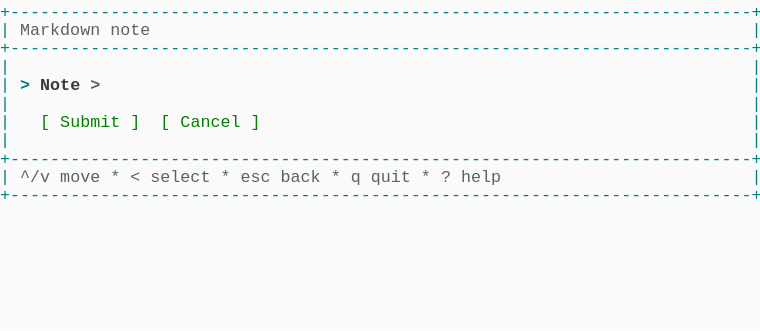
t = 0.00 s
t = 0.69 s: frame unchanged from t = 0.00 s, image omitted
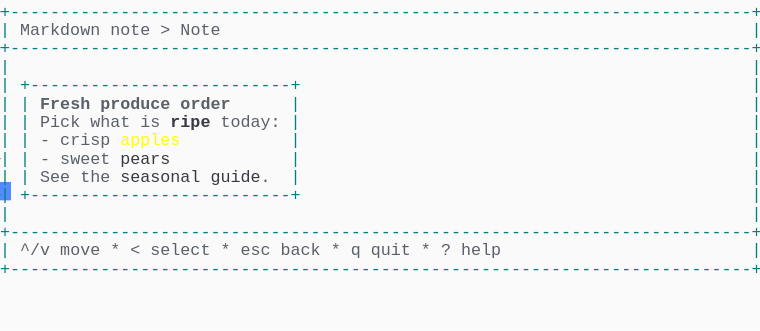
t = 1.37 s
t = 2.06 s: frame unchanged from t = 1.37 s, image omitted
t = 2.75 s: frame unchanged from t = 1.37 s, image omitted
t = 3.44 s: frame unchanged from t = 1.37 s, image omitted

The animated SVG that drew these frames (rendered in a browser with its animation timeline set to each time). Animation: 1 CSS @keyframes rule; one cycle of 4.12 s, repeats indefinitely.

<svg xmlns="http://www.w3.org/2000/svg" xmlns:xlink="http://www.w3.org/1999/xlink" width="760" height="330.66"><rect width="760" height="330.66" rx="0" ry="0" class="a"></rect><svg height="330.66" viewBox="0 0 76 33.066" width="760" xmlns="http://www.w3.org/2000/svg" xmlns:xlink="http://www.w3.org/1999/xlink"><style>.a{fill:rgb(250,250,250)}.b{font-family:Consolas,"Courier New",Courier,"Liberation Mono",monospace}.c{fill:rgb(0,128,128);white-space:pre}.d{fill:rgb(90,96,105);white-space:pre}.e{fill:rgb(90,96,105);font-weight:bold;white-space:pre}.f{fill:rgb(56,58,66);font-weight:bold;white-space:pre}.g{fill:rgb(255,255,0);white-space:pre}.h{fill:rgb(56,58,66);white-space:pre}.i{fill:transparent}.j{fill:rgb(82,139,255)}.l{animation-duration:4.125s;animation-iteration-count:infinite;animation-name:k;animation-timing-function:steps(1,end)}.m{fill:rgb(0,128,128);font-weight:bold;white-space:pre}.n{fill:rgb(0,128,0);white-space:pre}@keyframes k{0%{transform:translateX(-0px)}0%{transform:translateX(-76px)}33.3%{transform:translateX(-152px)}100%{transform:translateX(-228px)}}</style><g font-family="Consolas, &quot;Courier New&quot;, Courier, &quot;Liberation Mono&quot;, monospace" font-size="1.67" class="b"><defs><symbol id="1"><text x="0" y="1.67" class="c" textLength="76.152" lengthAdjust="spacingAndGlyphs">+--------------------------------------------------------------------------+</text></symbol><symbol id="2"><text x="0" y="1.67" class="c" textLength="1.002" lengthAdjust="spacingAndGlyphs">|</text><text x="75.14999999999999" y="1.67" class="c" textLength="1.002" lengthAdjust="spacingAndGlyphs">|</text></symbol><symbol id="3"><text x="0" y="1.67" class="c" textLength="1.002" lengthAdjust="spacingAndGlyphs">|</text><text x="2.004" y="1.67" class="d" textLength="3.006" lengthAdjust="spacingAndGlyphs">^/v</text><text x="6.012" y="1.67" class="d" textLength="4.008" lengthAdjust="spacingAndGlyphs">move</text><text x="11.021999999999998" y="1.67" class="d" textLength="1.002" lengthAdjust="spacingAndGlyphs">*</text><text x="13.026" y="1.67" class="d" textLength="1.002" lengthAdjust="spacingAndGlyphs">&lt;</text><text x="15.029999999999998" y="1.67" class="d" textLength="6.012" lengthAdjust="spacingAndGlyphs">select</text><text x="22.043999999999997" y="1.67" class="d" textLength="1.002" lengthAdjust="spacingAndGlyphs">*</text><text x="24.048" y="1.67" class="d" textLength="3.006" lengthAdjust="spacingAndGlyphs">esc</text><text x="28.055999999999997" y="1.67" class="d" textLength="4.008" lengthAdjust="spacingAndGlyphs">back</text><text x="33.065999999999995" y="1.67" class="d" textLength="1.002" lengthAdjust="spacingAndGlyphs">*</text><text x="35.06999999999999" y="1.67" class="d" textLength="1.002" lengthAdjust="spacingAndGlyphs">q</text><text x="37.074" y="1.67" class="d" textLength="4.008" lengthAdjust="spacingAndGlyphs">quit</text><text x="42.083999999999996" y="1.67" class="d" textLength="1.002" lengthAdjust="spacingAndGlyphs">*</text><text x="44.087999999999994" y="1.67" class="d" textLength="1.002" lengthAdjust="spacingAndGlyphs">?</text><text x="46.09199999999999" y="1.67" class="d" textLength="4.008" lengthAdjust="spacingAndGlyphs">help</text><text x="75.14999999999999" y="1.67" class="c" textLength="1.002" lengthAdjust="spacingAndGlyphs">|</text></symbol><symbol id="4"><text x="0" y="1.67" class="c" textLength="1.002" lengthAdjust="spacingAndGlyphs">|</text><text x="2.004" y="1.67" class="d" textLength="8.016" lengthAdjust="spacingAndGlyphs">Markdown</text><text x="11.021999999999998" y="1.67" class="d" textLength="4.008" lengthAdjust="spacingAndGlyphs">note</text><text x="16.032" y="1.67" class="d" textLength="1.002" lengthAdjust="spacingAndGlyphs">&gt;</text><text x="18.035999999999998" y="1.67" class="d" textLength="4.008" lengthAdjust="spacingAndGlyphs">Note</text><text x="75.14999999999999" y="1.67" class="c" textLength="1.002" lengthAdjust="spacingAndGlyphs">|</text></symbol><symbol id="5"><text x="0" y="1.67" class="c" textLength="1.002" lengthAdjust="spacingAndGlyphs">|</text><text x="2.004" y="1.67" class="c" textLength="28.056" lengthAdjust="spacingAndGlyphs">+--------------------------+</text><text x="75.14999999999999" y="1.67" class="c" textLength="1.002" lengthAdjust="spacingAndGlyphs">|</text></symbol><symbol id="6"><text x="0" y="1.67" class="c" textLength="1.002" lengthAdjust="spacingAndGlyphs">|</text><text x="2.004" y="1.67" class="c" textLength="1.002" lengthAdjust="spacingAndGlyphs">|</text><text x="4.008" y="1.67" class="e" textLength="5.01" lengthAdjust="spacingAndGlyphs">Fresh</text><text x="10.02" y="1.67" class="e" textLength="7.014" lengthAdjust="spacingAndGlyphs">produce</text><text x="18.035999999999998" y="1.67" class="e" textLength="5.01" lengthAdjust="spacingAndGlyphs">order</text><text x="29.058" y="1.67" class="c" textLength="1.002" lengthAdjust="spacingAndGlyphs">|</text><text x="75.14999999999999" y="1.67" class="c" textLength="1.002" lengthAdjust="spacingAndGlyphs">|</text></symbol><symbol id="7"><text x="0" y="1.67" class="c" textLength="1.002" lengthAdjust="spacingAndGlyphs">|</text><text x="2.004" y="1.67" class="c" textLength="1.002" lengthAdjust="spacingAndGlyphs">|</text><text x="4.008" y="1.67" class="d" textLength="4.008" lengthAdjust="spacingAndGlyphs">Pick</text><text x="9.017999999999999" y="1.67" class="d" textLength="4.008" lengthAdjust="spacingAndGlyphs">what</text><text x="14.027999999999999" y="1.67" class="d" textLength="2.004" lengthAdjust="spacingAndGlyphs">is</text><text x="17.034" y="1.67" class="f" textLength="4.008" lengthAdjust="spacingAndGlyphs">ripe</text><text x="22.043999999999997" y="1.67" class="d" textLength="6.012" lengthAdjust="spacingAndGlyphs">today:</text><text x="29.058" y="1.67" class="c" textLength="1.002" lengthAdjust="spacingAndGlyphs">|</text><text x="75.14999999999999" y="1.67" class="c" textLength="1.002" lengthAdjust="spacingAndGlyphs">|</text></symbol><symbol id="8"><text x="0" y="1.67" class="c" textLength="1.002" lengthAdjust="spacingAndGlyphs">|</text><text x="2.004" y="1.67" class="c" textLength="1.002" lengthAdjust="spacingAndGlyphs">|</text><text x="4.008" y="1.67" class="d" textLength="1.002" lengthAdjust="spacingAndGlyphs">-</text><text x="6.012" y="1.67" class="d" textLength="5.01" lengthAdjust="spacingAndGlyphs">crisp</text><text x="12.024" y="1.67" class="g" textLength="6.012" lengthAdjust="spacingAndGlyphs">apples</text><text x="29.058" y="1.67" class="c" textLength="1.002" lengthAdjust="spacingAndGlyphs">|</text><text x="75.14999999999999" y="1.67" class="c" textLength="1.002" lengthAdjust="spacingAndGlyphs">|</text></symbol><symbol id="9"><text x="0" y="1.67" class="c" textLength="1.002" lengthAdjust="spacingAndGlyphs">|</text><text x="2.004" y="1.67" class="c" textLength="1.002" lengthAdjust="spacingAndGlyphs">|</text><text x="4.008" y="1.67" class="d" textLength="1.002" lengthAdjust="spacingAndGlyphs">-</text><text x="6.012" y="1.67" class="d" textLength="5.01" lengthAdjust="spacingAndGlyphs">sweet</text><text x="12.024" y="1.67" class="h" textLength="5.01" lengthAdjust="spacingAndGlyphs">pears</text><text x="29.058" y="1.67" class="c" textLength="1.002" lengthAdjust="spacingAndGlyphs">|</text><text x="75.14999999999999" y="1.67" class="c" textLength="1.002" lengthAdjust="spacingAndGlyphs">|</text></symbol><symbol id="10"><text x="0" y="1.67" class="c" textLength="1.002" lengthAdjust="spacingAndGlyphs">|</text><text x="2.004" y="1.67" class="c" textLength="1.002" lengthAdjust="spacingAndGlyphs">|</text><text x="4.008" y="1.67" class="d" textLength="3.006" lengthAdjust="spacingAndGlyphs">See</text><text x="8.016" y="1.67" class="d" textLength="3.006" lengthAdjust="spacingAndGlyphs">the</text><text x="12.024" y="1.67" class="h" textLength="8.016" lengthAdjust="spacingAndGlyphs">seasonal</text><text x="21.041999999999998" y="1.67" class="h" textLength="5.01" lengthAdjust="spacingAndGlyphs">guide</text><text x="26.052" y="1.67" class="d" textLength="1.002" lengthAdjust="spacingAndGlyphs">.</text><text x="29.058" y="1.67" class="c" textLength="1.002" lengthAdjust="spacingAndGlyphs">|</text><text x="75.14999999999999" y="1.67" class="c" textLength="1.002" lengthAdjust="spacingAndGlyphs">|</text></symbol><symbol id="a"><rect height="18" width="76" x="0" y="0" class="i"></rect></symbol><symbol id="b"><rect height="1.837" width="1.1022" class="j"></rect></symbol></defs><rect height="33.066" width="76" class="a"></rect><g class="l"><svg x="0" y="0" width="304"><svg x="0"><use xlink:href="#a"></use><use xlink:href="#b" x="-0.0040000000000000036" y="0"></use></svg><svg x="76"><use xlink:href="#a"></use><use xlink:href="#b" x="75.996" y="18.195"></use><use xlink:href="#1" y="0"></use><text x="0" y="3.5069999999999997" class="c" textLength="1.002" lengthAdjust="spacingAndGlyphs">|</text><text x="2.004" y="3.5069999999999997" class="d" textLength="8.016" lengthAdjust="spacingAndGlyphs">Markdown</text><text x="11.021999999999998" y="3.5069999999999997" class="d" textLength="4.008" lengthAdjust="spacingAndGlyphs">note</text><text x="75.14999999999999" y="3.5069999999999997" class="c" textLength="1.002" lengthAdjust="spacingAndGlyphs">|</text><use xlink:href="#1" y="3.674"></use><use xlink:href="#2" y="5.511"></use><text x="0" y="9.018" class="c" textLength="1.002" lengthAdjust="spacingAndGlyphs">|</text><text x="2.004" y="9.018" class="m" textLength="1.002" lengthAdjust="spacingAndGlyphs">&gt;</text><text x="4.008" y="9.018" class="f" textLength="4.008" lengthAdjust="spacingAndGlyphs">Note</text><text x="9.017999999999999" y="9.018" class="e" textLength="1.002" lengthAdjust="spacingAndGlyphs">&gt;</text><text x="75.14999999999999" y="9.018" class="c" textLength="1.002" lengthAdjust="spacingAndGlyphs">|</text><use xlink:href="#2" y="9.185"></use><text x="0" y="12.692" class="c" textLength="1.002" lengthAdjust="spacingAndGlyphs">|</text><text x="4.008" y="12.692" class="n" textLength="1.002" lengthAdjust="spacingAndGlyphs">[</text><text x="6.012" y="12.692" class="n" textLength="6.012" lengthAdjust="spacingAndGlyphs">Submit</text><text x="13.026" y="12.692" class="n" textLength="1.002" lengthAdjust="spacingAndGlyphs">]</text><text x="16.032" y="12.692" class="n" textLength="1.002" lengthAdjust="spacingAndGlyphs">[</text><text x="18.035999999999998" y="12.692" class="n" textLength="6.012" lengthAdjust="spacingAndGlyphs">Cancel</text><text x="25.05" y="12.692" class="n" textLength="1.002" lengthAdjust="spacingAndGlyphs">]</text><text x="75.14999999999999" y="12.692" class="c" textLength="1.002" lengthAdjust="spacingAndGlyphs">|</text><use xlink:href="#2" y="12.859"></use><use xlink:href="#1" y="14.696"></use><use xlink:href="#3" y="16.533"></use><use xlink:href="#1" y="18.37"></use></svg><svg x="152"><use xlink:href="#a"></use><use xlink:href="#b" x="75.996" y="25.543"></use><use xlink:href="#1" y="0"></use><use xlink:href="#4" y="1.837"></use><use xlink:href="#1" y="3.674"></use><use xlink:href="#2" y="5.511"></use><use xlink:href="#5" y="7.348"></use><use xlink:href="#6" y="9.185"></use><use xlink:href="#7" y="11.022"></use><use xlink:href="#8" y="12.859"></use><use xlink:href="#9" y="14.696"></use><use xlink:href="#10" y="16.533"></use><use xlink:href="#5" y="18.37"></use><use xlink:href="#2" y="20.206999999999997"></use><use xlink:href="#1" y="22.044"></use><use xlink:href="#3" y="23.881000000000004"></use><use xlink:href="#1" y="25.718"></use></svg><svg x="228"><use xlink:href="#a"></use><use xlink:href="#b" x="0.996" y="27.38"></use><use xlink:href="#1" y="0"></use><use xlink:href="#4" y="1.837"></use><use xlink:href="#1" y="3.674"></use><use xlink:href="#2" y="5.511"></use><use xlink:href="#5" y="7.348"></use><use xlink:href="#6" y="9.185"></use><use xlink:href="#7" y="11.022"></use><use xlink:href="#8" y="12.859"></use><use xlink:href="#9" y="14.696"></use><use xlink:href="#10" y="16.533"></use><use xlink:href="#5" y="18.37"></use><use xlink:href="#2" y="20.206999999999997"></use><use xlink:href="#1" y="22.044"></use><use xlink:href="#3" y="23.881000000000004"></use><use xlink:href="#1" y="25.718"></use></svg></svg></g></g></svg></svg>
